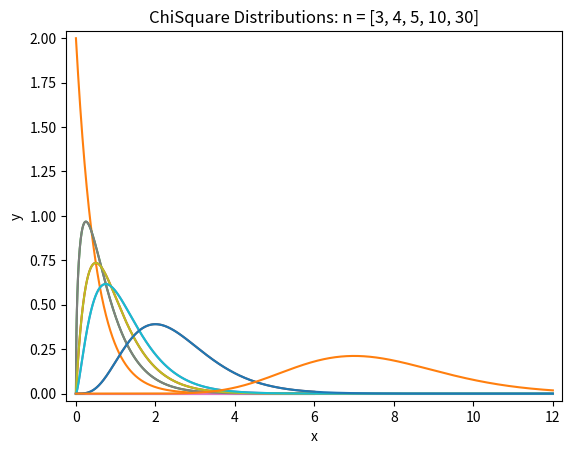

Write Python code to recreate this figure.
import matplotlib.pyplot as plt 
import numpy             as np
from scipy.special import gamma

def Gamma(a, l, x):
    """
    compute the gamma distribution Gamma(a, l)

    Since lambda is a keyword in Python, it had to be abbreviated as l
    """
    return l / gamma(a) * (l * x) ** (a-1) * np.exp(-l * x) 

def plotChiSquare(l, w):
    n = 1000
    x = np.linspace(0.0, w, num = n)
    z = np.zeros((n,1))
    plt.margins(0.02)
    plt.plot(x, z)
    for f in l:
        y = Gamma(f/2, 2, x)
        plt.plot(x, y)
    plt.xlabel("x")
    plt.ylabel("y")
    plt.title("ChiSquare Distributions: n = " + str(l))
    plt.show()
    
plotChiSquare([2,3,4,5,10], 6)
plotChiSquare([3,4,5,10,30], 12)
